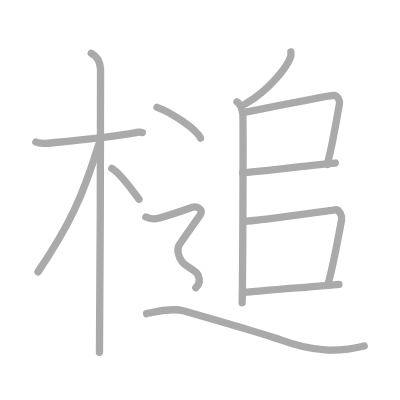
t = 0.00 s
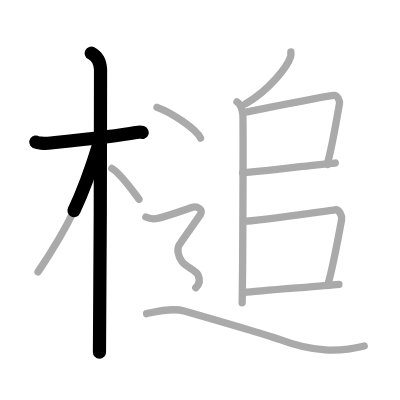
t = 2.50 s
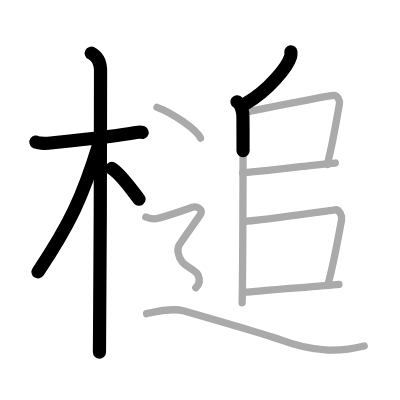
t = 5.25 s
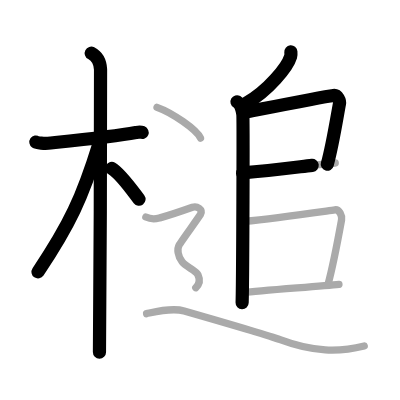
t = 7.75 s
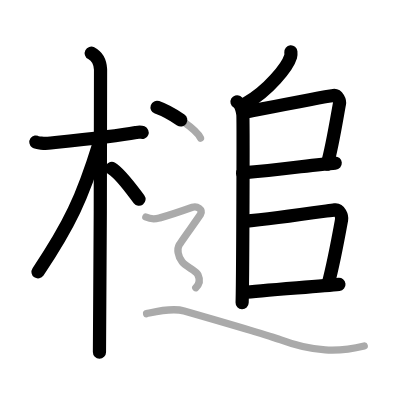
t = 10.50 s
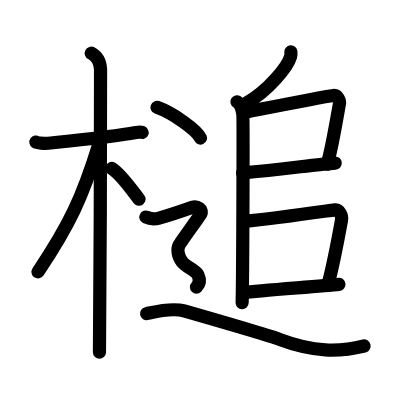
t = 13.00 s

The animated SVG that drew these frames (rendered in a browser with its animation timeline set to each time). Animation: 13 SMIL elements (animate=13); one cycle of 13.00 s.

<?xml version="1.0" standalone="no"?>
<!DOCTYPE svg PUBLIC "-//W3C//DTD SVG 1.1//EN"   "http://www.w3.org/Graphics/SVG/1.1/DTD/svg11.dtd">
<svg width="400px" height="400px"  version="1.1" xmlns="http://www.w3.org/2000/svg">
  <defs>
    <marker id="Triangle" viewBox="0 0 10 10" refX="0" refY="5" markerUnits="strokeWidth" markerWidth="3" style="stroke-opacity:0%;fill:#aaaaaa;" markerHeight="2" orient="auto">
      <path d="M 0 0 L 10 5 L 0 10 z" />
    </marker>
    
    <marker id="Arrow" viewBox="0 0 10 10" refX="5" refY="5" markerUnits="strokeWidth" markerWidth="1.8" style="stroke-opacity:0%;fill:#770000;" markerHeight="2" orient="auto">
      <path d="M 0 4 L 6 4 L 4 1 L 10 5 L 4 9 L 6 6 L 0 6 z" />
        <circle cx="5" cy="5" r="5" />
      </marker>
    
    <marker id="TriangleRed" viewBox="0 0 10 10" refX="0" refY="5" markerUnits="strokeWidth" markerWidth="3" style="stroke-opacity:0%;fill:#CC0000;" markerHeight="2" orient="auto">
      <path d="M 0 0 L 10 5 L 0 10 z" />
    </marker>
    
    <marker id="ArrowRed" viewBox="0 0 10 10" refX="5" refY="5" markerUnits="strokeWidth" markerWidth="1.8" style="stroke-opacity:0%;fill:#CC0000;" markerHeight="2" orient="auto">
      <path d="M 0 4 L 6 4 L 4 1 L 10 5 L 4 9 L 6 6 L 0 6 z" />
        <circle cx="5" cy="5" r="5" />
      </marker>
    
  </defs>
  
  <path style="fill:#ffffff; fill-opacity:100%; fill-rule:evenodd; stroke-width:0;" d="M 0 0 L 400px 0 L 400px 400px L 0 400px L 0 0" />

  <g transform="scale(3.6697247706422 3.6697247706422)">
<path style="fill:none; fill-opacity:0%; fill-rule:evenodd; stroke:#aaaaaa; stroke-opacity:100%; stroke-width: 1.5pt; stroke-linejoin:round; stroke-linecap:round;" d="M9.78 38.72c0.35 0.24 2.39 0.41 3.31 0.31c3.94-0.41 17.62-1.71 23.95-2.91c0.92-0.17 1.15-0.24 1.73 0"></path>
<path style="fill:none; fill-opacity:0%; fill-rule:evenodd; stroke:#aaaaaa; stroke-opacity:100%; stroke-width: 1.5pt; stroke-linejoin:round; stroke-linecap:round;" d="M24.86 14.5c0.91 0.47 2.39 1.75 2.54 4.42c0.05 0.95-0.12 71.25-0.3 77.08"></path>
<path style="fill:none; fill-opacity:0%; fill-rule:evenodd; stroke:#aaaaaa; stroke-opacity:100%; stroke-width: 1.5pt; stroke-linejoin:round; stroke-linecap:round;" d="M26.94 39.28C22.5 53.75 18.88 61.4 10.36 74.09"></path>
<path style="fill:none; fill-opacity:0%; fill-rule:evenodd; stroke:#aaaaaa; stroke-opacity:100%; stroke-width: 1.5pt; stroke-linejoin:round; stroke-linecap:round;" d="M30.47 45.9c2.3 1.32 5.47 5.83 7.41 8.39"></path>
<path style="fill:none; fill-opacity:0%; fill-rule:evenodd; stroke:#aaaaaa; stroke-opacity:100%; stroke-width: 1.5pt; stroke-linejoin:round; stroke-linecap:round;" d="M79.26 14.14c0.03 0.32 0.07 0.83-0.07 1.29c-0.82 2.73-5.91 9.2-12.32 12.86"></path>
<path style="fill:none; fill-opacity:0%; fill-rule:evenodd; stroke:#aaaaaa; stroke-opacity:100%; stroke-width: 1.5pt; stroke-linejoin:round; stroke-linecap:round;" d="M64.58 27.75c0.88 0.5 1.4 2.25 1.58 3.25c0.17 1 0 45.25-0.18 51.5"></path>
<path style="fill:none; fill-opacity:0%; fill-rule:evenodd; stroke:#aaaaaa; stroke-opacity:100%; stroke-width: 1.5pt; stroke-linejoin:round; stroke-linecap:round;" d="M66.78 30.59c5.91-1.16 21.06-4.19 24.1-4.58c1.11-0.14 1.78 1.44 1.62 2.29c-0.66 3.48-1.91 11.49-3.33 16.51"></path>
<path style="fill:none; fill-opacity:0%; fill-rule:evenodd; stroke:#aaaaaa; stroke-opacity:100%; stroke-width: 1.5pt; stroke-linejoin:round; stroke-linecap:round;" d="M66.1 47.11c11.31-0.98 19.91-2.32 25.25-2.68"></path>
<path style="fill:none; fill-opacity:0%; fill-rule:evenodd; stroke:#aaaaaa; stroke-opacity:100%; stroke-width: 1.5pt; stroke-linejoin:round; stroke-linecap:round;" d="M66.54 60.32c8.71-0.82 21.27-2.67 24.71-3.14c1.26-0.17 2.01 1.7 1.83 2.7c-0.75 4.12-2.1 11.66-3.69 17.6"></path>
<path style="fill:none; fill-opacity:0%; fill-rule:evenodd; stroke:#aaaaaa; stroke-opacity:100%; stroke-width: 1.5pt; stroke-linejoin:round; stroke-linecap:round;" d="M66.5 79.71c4.04-0.52 20.73-1.69 25.86-2.22"></path>
<path style="fill:none; fill-opacity:0%; fill-rule:evenodd; stroke:#aaaaaa; stroke-opacity:100%; stroke-width: 1.5pt; stroke-linejoin:round; stroke-linecap:round;" d="M42.79 29.25c4.18 1.48 10.8 6.08 11.84 8.38"></path>
<path style="fill:none; fill-opacity:0%; fill-rule:evenodd; stroke:#aaaaaa; stroke-opacity:100%; stroke-width: 1.5pt; stroke-linejoin:round; stroke-linecap:round;" d="M39.75 59.15c1.81 0.87 3.02 0.43 3.83 0.22c0.81-0.22 7.64-2.45 8.85-2.88c1.21-0.44 3.02 0.59 2.22 1.89s-5.22 7.31-5.83 8.39s-0.4 3.04 0.81 4.57c1.21 1.52 3.72 2.26 4.32 3.57c0.6 1.3 0.6 2.39-0.6 3.48c"></path>
<path style="fill:none; fill-opacity:0%; fill-rule:evenodd; stroke:#aaaaaa; stroke-opacity:100%; stroke-width: 1.5pt; stroke-linejoin:round; stroke-linecap:round;" d="M39.95 85.47c2.27-0.49 6.82-1.71 10.23-0.73c3.41 0.98 22.79 6.56 26.15 7.82c9.09 3.42 16.1 3.42 22.92 1.71"></path>

<path style="fill:none; fill-opacity:0%; fill-rule:evenodd; stroke:#000000; stroke-opacity:100%; stroke-width: 2.7pt; stroke-linejoin:round; stroke-linecap:round;" d="M9.78 38.72c0.35 0.24 2.39 0.41 3.31 0.31c3.94-0.41 17.62-1.71 23.95-2.91c0.92-0.17 1.15-0.24 1.73 0" pathLength="100" stroke-dashoffset="100" stroke-dasharray="100 105"><animate id="dashAnim1" attributeName="stroke-dashoffset" from="100" to="0" dur="1s" calcMode="linear" fill="freeze"/></path>
<path style="fill:none; fill-opacity:0%; fill-rule:evenodd; stroke:#000000; stroke-opacity:100%; stroke-width: 2.7pt; stroke-linejoin:round; stroke-linecap:round;" d="M24.86 14.5c0.91 0.47 2.39 1.75 2.54 4.42c0.05 0.95-0.12 71.25-0.3 77.08" pathLength="100" stroke-dashoffset="100" stroke-dasharray="100 105"><animate id="dashAnim2" attributeName="stroke-dashoffset" from="100" to="0" dur="1s" calcMode="linear" begin="dashAnim1.end" fill="freeze"/></path>
<path style="fill:none; fill-opacity:0%; fill-rule:evenodd; stroke:#000000; stroke-opacity:100%; stroke-width: 2.7pt; stroke-linejoin:round; stroke-linecap:round;" d="M26.94 39.28C22.5 53.75 18.88 61.4 10.36 74.09" pathLength="100" stroke-dashoffset="100" stroke-dasharray="100 105"><animate id="dashAnim3" attributeName="stroke-dashoffset" from="100" to="0" dur="1s" calcMode="linear" begin="dashAnim2.end" fill="freeze"/></path>
<path style="fill:none; fill-opacity:0%; fill-rule:evenodd; stroke:#000000; stroke-opacity:100%; stroke-width: 2.7pt; stroke-linejoin:round; stroke-linecap:round;" d="M30.47 45.9c2.3 1.32 5.47 5.83 7.41 8.39" pathLength="100" stroke-dashoffset="100" stroke-dasharray="100 105"><animate id="dashAnim4" attributeName="stroke-dashoffset" from="100" to="0" dur="1s" calcMode="linear" begin="dashAnim3.end" fill="freeze"/></path>
<path style="fill:none; fill-opacity:0%; fill-rule:evenodd; stroke:#000000; stroke-opacity:100%; stroke-width: 2.7pt; stroke-linejoin:round; stroke-linecap:round;" d="M79.26 14.14c0.03 0.32 0.07 0.83-0.07 1.29c-0.82 2.73-5.91 9.2-12.32 12.86" pathLength="100" stroke-dashoffset="100" stroke-dasharray="100 105"><animate id="dashAnim5" attributeName="stroke-dashoffset" from="100" to="0" dur="1s" calcMode="linear" begin="dashAnim4.end" fill="freeze"/></path>
<path style="fill:none; fill-opacity:0%; fill-rule:evenodd; stroke:#000000; stroke-opacity:100%; stroke-width: 2.7pt; stroke-linejoin:round; stroke-linecap:round;" d="M64.58 27.75c0.88 0.5 1.4 2.25 1.58 3.25c0.17 1 0 45.25-0.18 51.5" pathLength="100" stroke-dashoffset="100" stroke-dasharray="100 105"><animate id="dashAnim6" attributeName="stroke-dashoffset" from="100" to="0" dur="1s" calcMode="linear" begin="dashAnim5.end" fill="freeze"/></path>
<path style="fill:none; fill-opacity:0%; fill-rule:evenodd; stroke:#000000; stroke-opacity:100%; stroke-width: 2.7pt; stroke-linejoin:round; stroke-linecap:round;" d="M66.78 30.59c5.91-1.16 21.06-4.19 24.1-4.58c1.11-0.14 1.78 1.44 1.62 2.29c-0.66 3.48-1.91 11.49-3.33 16.51" pathLength="100" stroke-dashoffset="100" stroke-dasharray="100 105"><animate id="dashAnim7" attributeName="stroke-dashoffset" from="100" to="0" dur="1s" calcMode="linear" begin="dashAnim6.end" fill="freeze"/></path>
<path style="fill:none; fill-opacity:0%; fill-rule:evenodd; stroke:#000000; stroke-opacity:100%; stroke-width: 2.7pt; stroke-linejoin:round; stroke-linecap:round;" d="M66.1 47.11c11.31-0.98 19.91-2.32 25.25-2.68" pathLength="100" stroke-dashoffset="100" stroke-dasharray="100 105"><animate id="dashAnim8" attributeName="stroke-dashoffset" from="100" to="0" dur="1s" calcMode="linear" begin="dashAnim7.end" fill="freeze"/></path>
<path style="fill:none; fill-opacity:0%; fill-rule:evenodd; stroke:#000000; stroke-opacity:100%; stroke-width: 2.7pt; stroke-linejoin:round; stroke-linecap:round;" d="M66.54 60.32c8.71-0.82 21.27-2.67 24.71-3.14c1.26-0.17 2.01 1.7 1.83 2.7c-0.75 4.12-2.1 11.66-3.69 17.6" pathLength="100" stroke-dashoffset="100" stroke-dasharray="100 105"><animate id="dashAnim9" attributeName="stroke-dashoffset" from="100" to="0" dur="1s" calcMode="linear" begin="dashAnim8.end" fill="freeze"/></path>
<path style="fill:none; fill-opacity:0%; fill-rule:evenodd; stroke:#000000; stroke-opacity:100%; stroke-width: 2.7pt; stroke-linejoin:round; stroke-linecap:round;" d="M66.5 79.71c4.04-0.52 20.73-1.69 25.86-2.22" pathLength="100" stroke-dashoffset="100" stroke-dasharray="100 105"><animate id="dashAnim10" attributeName="stroke-dashoffset" from="100" to="0" dur="1s" calcMode="linear" begin="dashAnim9.end" fill="freeze"/></path>
<path style="fill:none; fill-opacity:0%; fill-rule:evenodd; stroke:#000000; stroke-opacity:100%; stroke-width: 2.7pt; stroke-linejoin:round; stroke-linecap:round;" d="M42.79 29.25c4.18 1.48 10.8 6.08 11.84 8.38" pathLength="100" stroke-dashoffset="100" stroke-dasharray="100 105"><animate id="dashAnim11" attributeName="stroke-dashoffset" from="100" to="0" dur="1s" calcMode="linear" begin="dashAnim10.end" fill="freeze"/></path>
<path style="fill:none; fill-opacity:0%; fill-rule:evenodd; stroke:#000000; stroke-opacity:100%; stroke-width: 2.7pt; stroke-linejoin:round; stroke-linecap:round;" d="M39.75 59.15c1.81 0.87 3.02 0.43 3.83 0.22c0.81-0.22 7.64-2.45 8.85-2.88c1.21-0.44 3.02 0.59 2.22 1.89s-5.22 7.31-5.83 8.39s-0.4 3.04 0.81 4.57c1.21 1.52 3.72 2.26 4.32 3.57c0.6 1.3 0.6 2.39-0.6 3.48c" pathLength="100" stroke-dashoffset="100" stroke-dasharray="100 105"><animate id="dashAnim12" attributeName="stroke-dashoffset" from="100" to="0" dur="1s" calcMode="linear" begin="dashAnim11.end" fill="freeze"/></path>
<path style="fill:none; fill-opacity:0%; fill-rule:evenodd; stroke:#000000; stroke-opacity:100%; stroke-width: 2.7pt; stroke-linejoin:round; stroke-linecap:round;" d="M39.95 85.47c2.27-0.49 6.82-1.71 10.23-0.73c3.41 0.98 22.79 6.56 26.15 7.82c9.09 3.42 16.1 3.42 22.92 1.71" pathLength="100" stroke-dashoffset="100" stroke-dasharray="100 105"><animate id="dashAnim13" attributeName="stroke-dashoffset" from="100" to="0" dur="1s" calcMode="linear" begin="dashAnim12.end" fill="freeze"/></path>

</g>

</svg>  
          
